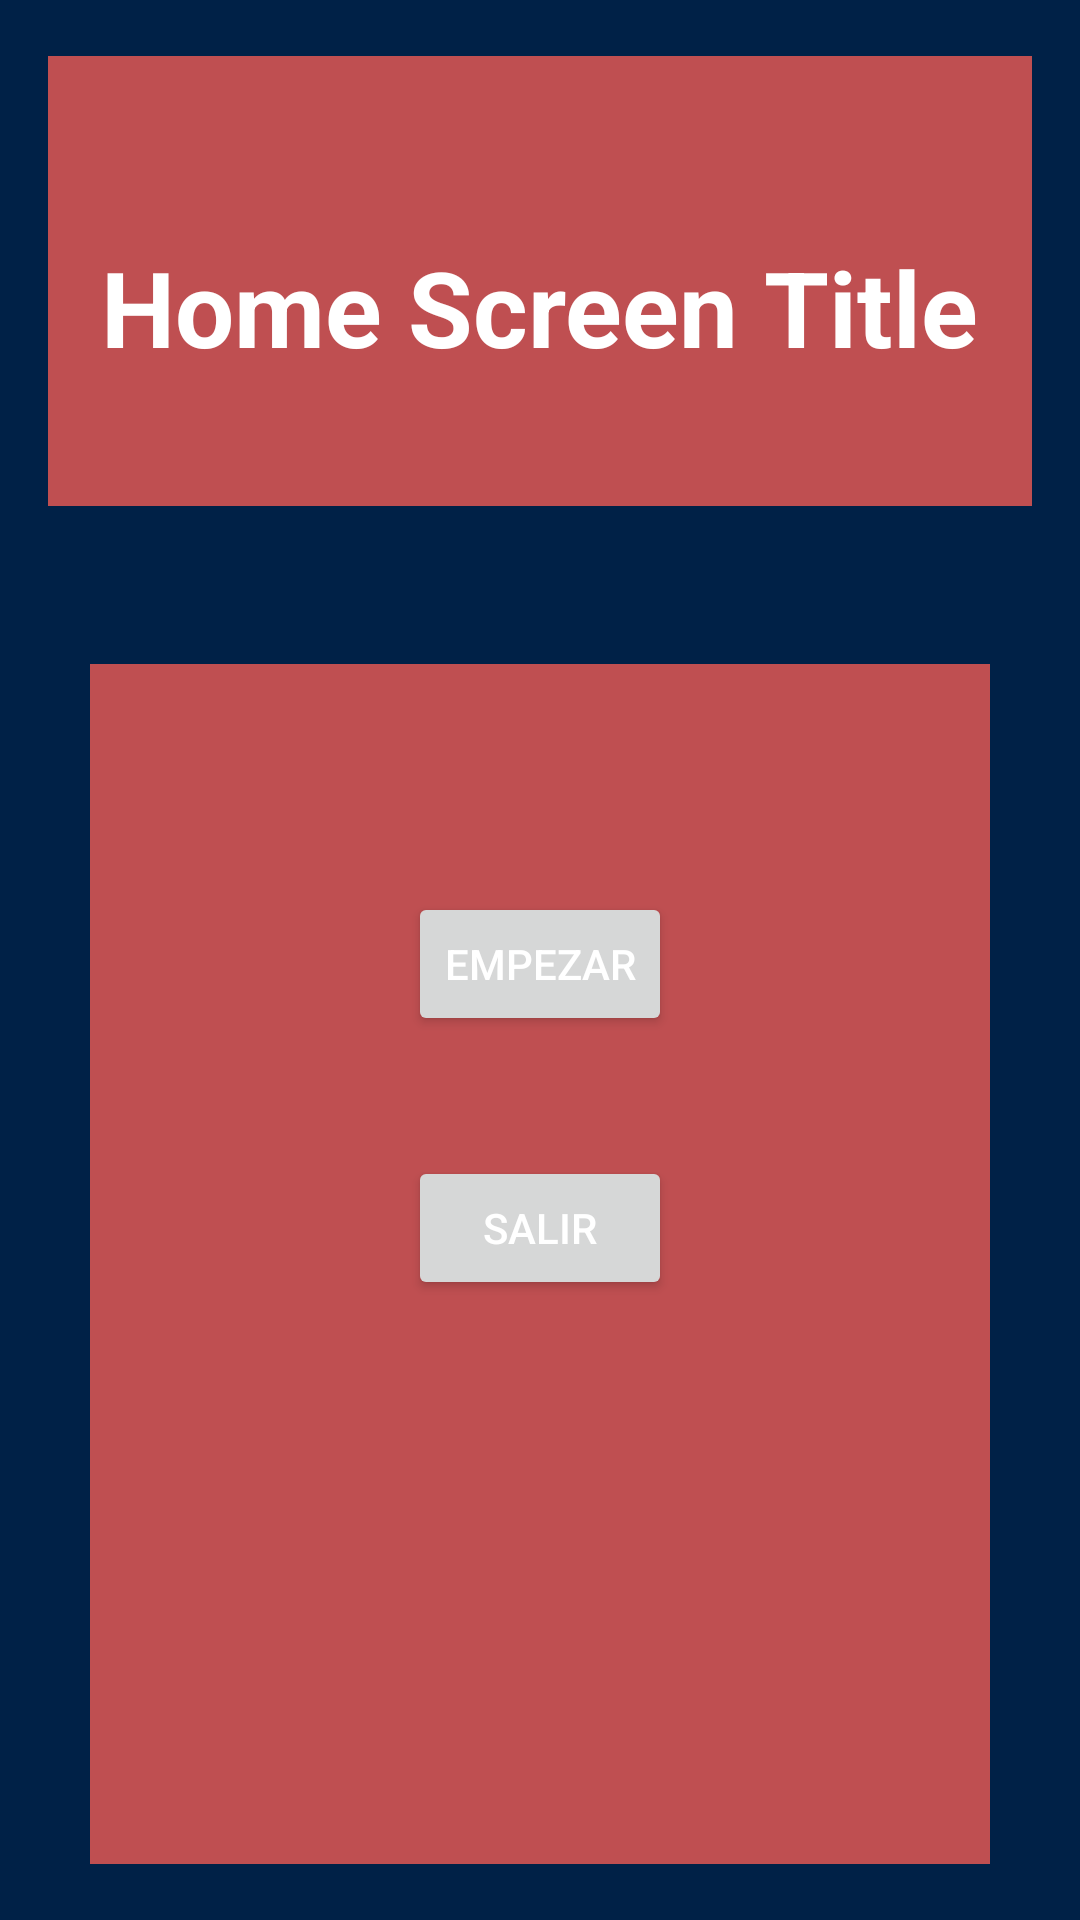

Here is an Android app screen rendered from its layout file. Give the layout XML and the strings, colors and styles it references.
<!-- AndroidManifest.xml: application theme Theme.RutinasDeGimnasio -->
<!-- res/layout/activity_inicio.xml -->
<?xml version="1.0" encoding="utf-8"?>
<LinearLayout
    xmlns:android="http://schemas.android.com/apk/res/android"
    xmlns:app="http://schemas.android.com/apk/res-auto"
    xmlns:tools="http://schemas.android.com/tools"
    android:layout_width="match_parent"
    android:layout_height="match_parent"
    android:orientation="vertical"
    android:gravity="center"
    android:padding="16dp"
    tools:context=".MainActivity"
    android:background="@color/backgroudcol">

    

    <androidx.constraintlayout.widget.ConstraintLayout
        android:layout_width="match_parent"
        android:layout_height="match_parent">

        <ImageView
            android:id="@+id/marcotitulo"
            android:layout_width="411dp"
            android:layout_height="150dp"
            android:layout_marginBottom="50dp"
            app:layout_constraintBottom_toTopOf="@+id/marcologin"
            app:layout_constraintEnd_toEndOf="parent"
            app:layout_constraintStart_toStartOf="parent"
            app:layout_constraintTop_toTopOf="parent"
            app:srcCompat="@color/uicol" />

        <TextView
            android:layout_width="wrap_content"
            android:layout_height="wrap_content"
            android:layout_gravity="center"
            android:layout_marginTop="20dp"
            android:elevation="1dp"
            android:text="Home Screen Title"
            android:textColor="@color/textcol"
            android:textSize="35dp"
            android:textStyle="bold"
            app:layout_constraintBottom_toBottomOf="@+id/marcotitulo"
            app:layout_constraintEnd_toEndOf="parent"
            app:layout_constraintStart_toStartOf="parent"
            app:layout_constraintTop_toTopOf="parent" />

        <ImageView
            android:id="@+id/marcologin"
            android:layout_width="300dp"
            android:layout_height="400dp"
            app:layout_constraintBottom_toBottomOf="parent"
            app:layout_constraintEnd_toEndOf="parent"
            app:layout_constraintStart_toStartOf="parent"
            app:layout_constraintTop_toBottomOf="@+id/marcotitulo"
            app:srcCompat="@color/uicol" />

        <Button
            android:id="@+id/btnEmpezar"
            android:layout_width="wrap_content"
            android:layout_height="wrap_content"
            android:layout_gravity="center"
            android:layout_marginTop="76dp"
            android:text="Empezar"
            android:textColor="@color/textcol"
            app:layout_constraintEnd_toEndOf="parent"
            app:layout_constraintStart_toStartOf="parent"
            app:layout_constraintTop_toTopOf="@+id/marcologin" />

        <Button
            android:id="@+id/btnSalir"
            android:layout_width="wrap_content"
            android:layout_height="wrap_content"
            android:layout_gravity="center"
            android:layout_marginTop="40dp"
            android:text="Salir"
            android:textColor="@color/textcol"
            app:layout_constraintEnd_toEndOf="parent"
            app:layout_constraintStart_toStartOf="parent"
            app:layout_constraintTop_toBottomOf="@+id/btnEmpezar" />

    </androidx.constraintlayout.widget.ConstraintLayout>

    

    

</LinearLayout>
<!-- resources referenced by this layout -->
<resources>
  <color name="backgroudcol">#002147</color>
  <color name="textcol">#FFFFFF</color>
  <color name="uicol">#BF4F51</color>
  <style name="Theme.RutinasDeGimnasio" parent="Base.Theme.RutinasDeGimnasio" />
  <style name="Base.Theme.RutinasDeGimnasio" parent="Theme.Material3.DayNight.NoActionBar">
          
          
      </style>
</resources>
